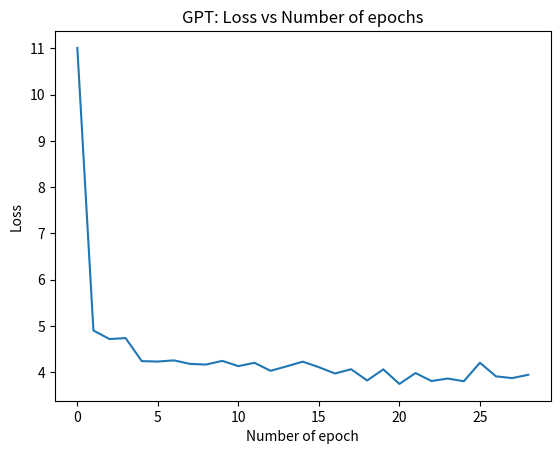

This chart was generated by the following Python code:
import matplotlib.pyplot as plt

loss_list =  [11.0120849609375, 4.9009175300598145, 4.716095447540283, 4.7367777824401855, 4.23892068862915, 4.229671001434326, 4.255250453948975, 4.178732395172119, 4.165131568908691, 4.2448649406433105, 4.130679607391357, 4.203126430511475, 4.029681205749512, 4.126395225524902, 4.227273941040039, 4.107571601867676, 3.9708664417266846, 4.06350040435791, 3.8205864429473877, 4.060817241668701, 3.7459428310394287, 3.9811275005340576, 3.8085808753967285, 3.8627779483795166, 3.8039052486419678, 4.203738689422607, 3.9094772338867188, 3.8719425201416016, 3.9436676502227783]
plt.plot(range(len(loss_list)),loss_list)
plt.xlabel("Number of epoch")
plt.ylabel("Loss")
plt.title("GPT: Loss vs Number of epochs")
plt.show()